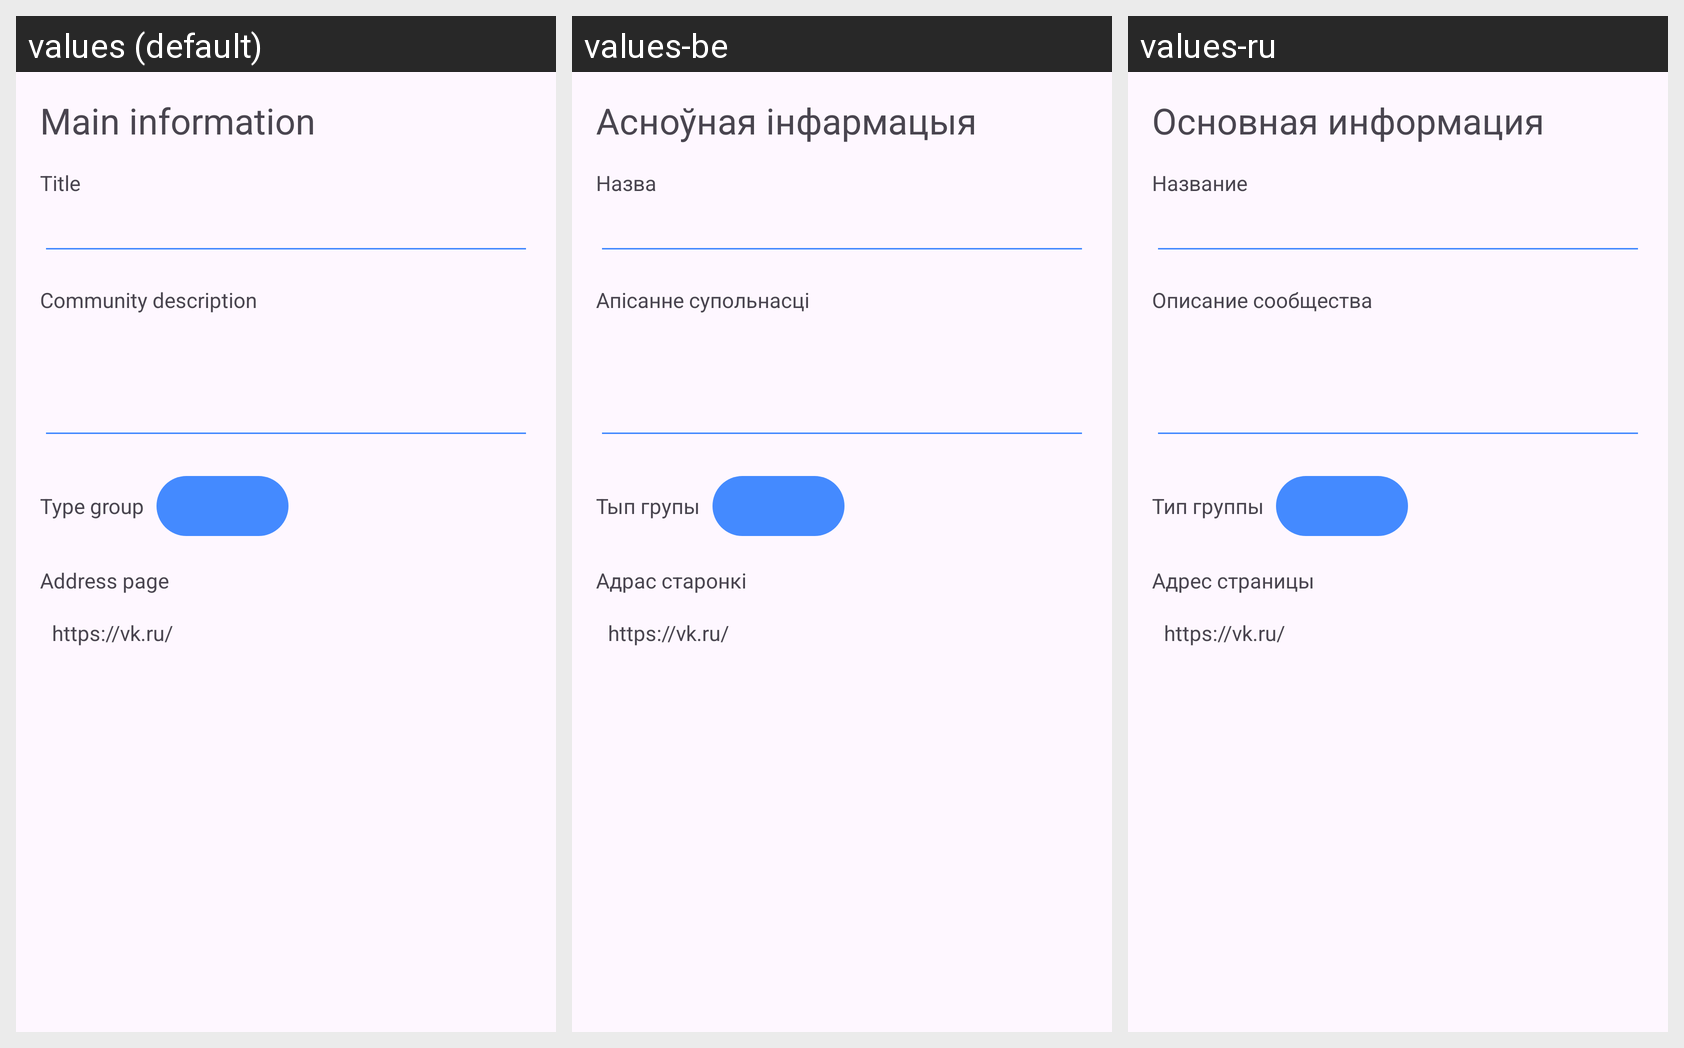

The same Android screen rendered under several of its app's locales, left to right. List the strings drawn on it with the default value and each locale's translation.
Android screen res/layout/content_community_settings_main.xml rendered under 3 locales, left to right: values (default), values-be, values-ru. Device: Nexus 5 (rendered at 1080×1920; each locale shown at half size, 540×960, under a caption strip naming it); theme App.DayNight.
Strings drawn on this screen, with the default value and each locale's value (text and hints the layout hard-codes, and strings that could not be matched under every locale, appear in the picture but are not listed):

community_options_main_info_title
  values: Main information
  values-be: Асноўная інфармацыя
  values-ru: Основная информация

community_options_name_title
  values: Title
  values-be: Назва
  values-ru: Название

community_options_description_title
  values: Community description
  values-be: Апісанне супольнасці
  values-ru: Описание сообщества

community_options_type_title
  values: Type group
  values-be: Тып групы
  values-ru: Тип группы

community_options_link_title
  values: Address page
  values-be: Адрас старонкі
  values-ru: Адрес страницы

vk_url
  values: https://vk.ru/
  values-be: https://vk.ru/  [not translated; the default value is used]
  values-ru: https://vk.ru/  [not translated; the default value is used]
